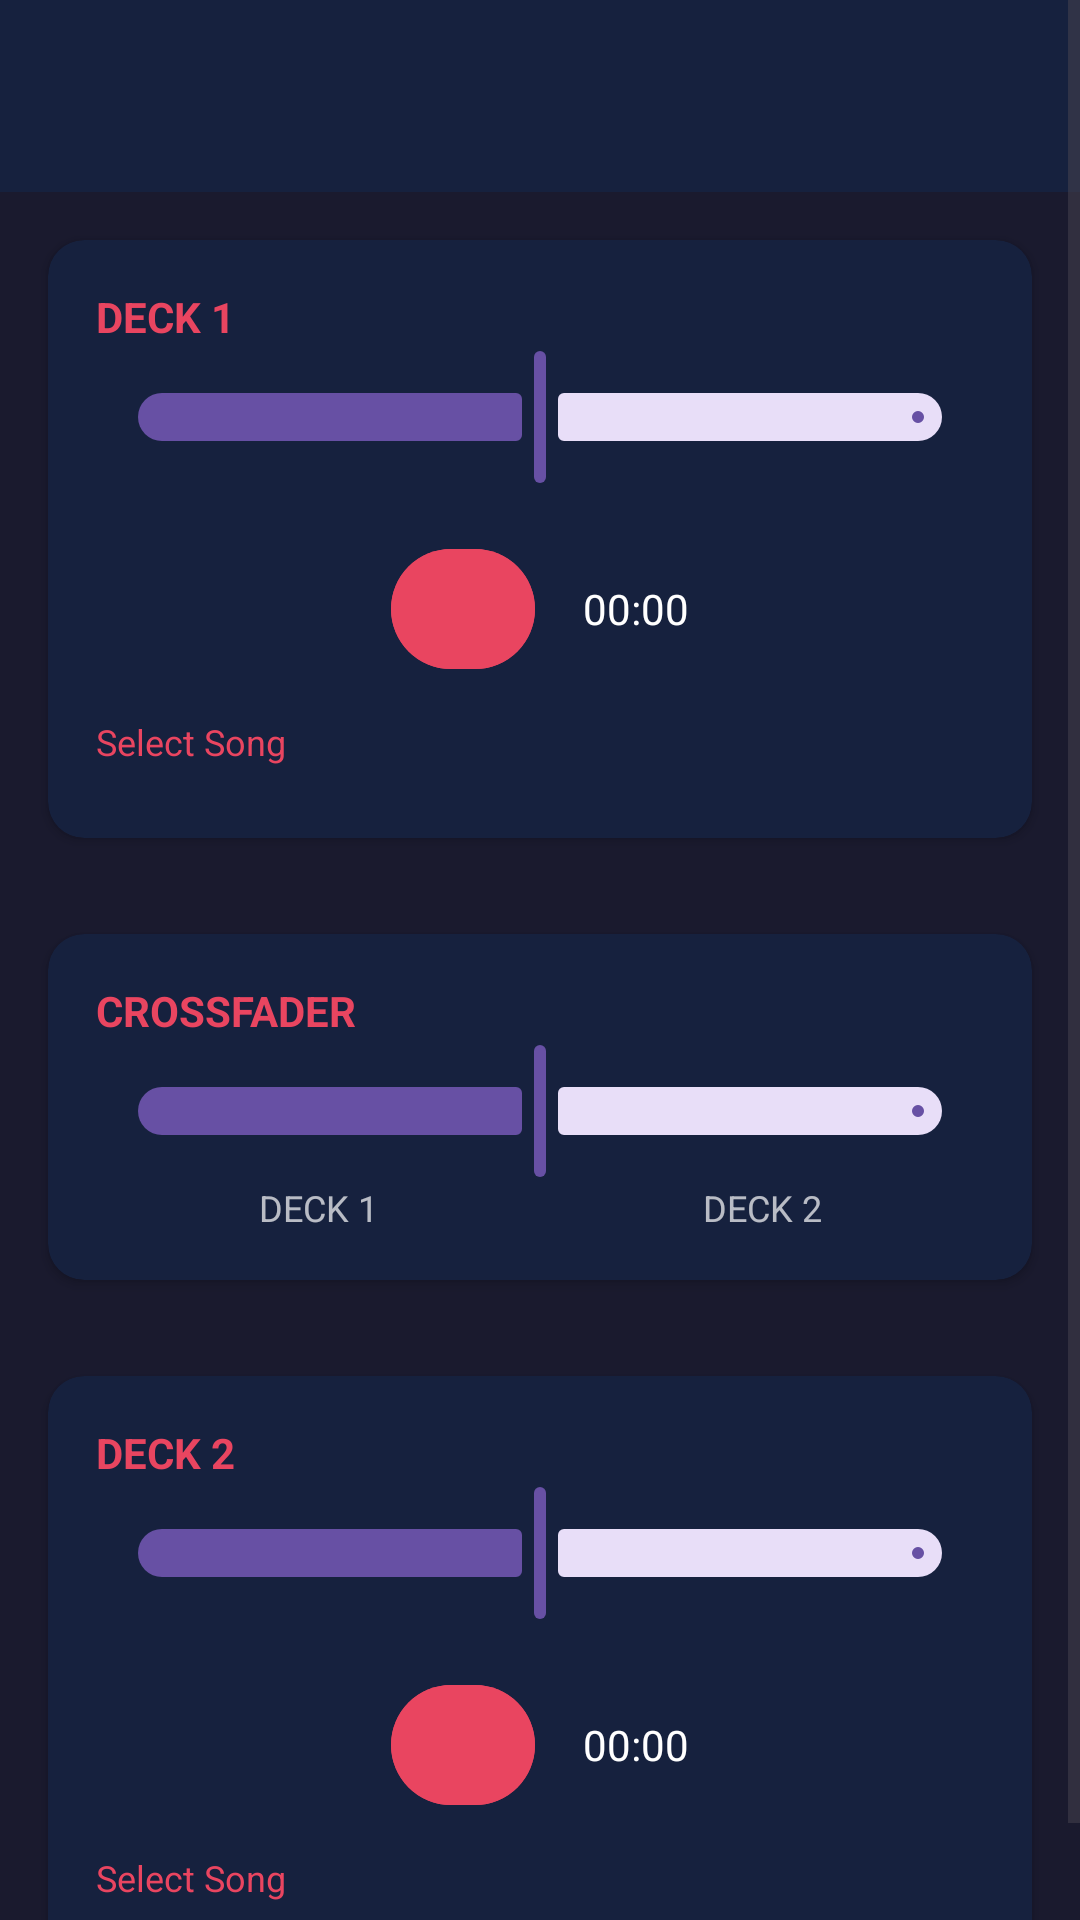

Produce the Android XML layout that renders to this screen, including the resource entries it uses.
<!-- AndroidManifest.xml: application theme Theme.DJMussic -->
<!-- res/layout/activity_dj_mixer.xml -->
<?xml version="1.0" encoding="utf-8"?>
<ScrollView xmlns:android="http://schemas.android.com/apk/res/android"
    xmlns:app="http://schemas.android.com/apk/res-auto"
    android:layout_width="match_parent"
    android:layout_height="match_parent"
    android:background="@color/dark_bg">

    <LinearLayout
        android:layout_width="match_parent"
        android:layout_height="wrap_content"
        android:orientation="vertical">

        <androidx.appcompat.widget.Toolbar
            android:id="@+id/toolbar"
            android:layout_width="match_parent"
            android:layout_height="?attr/actionBarSize"
            android:background="@color/card_bg"
            app:titleTextColor="@color/text_primary" />

        
        <androidx.cardview.widget.CardView
            android:layout_width="match_parent"
            android:layout_height="wrap_content"
            android:layout_margin="16dp"
            app:cardBackgroundColor="@color/card_bg"
            app:cardCornerRadius="12dp">

            <LinearLayout
                android:layout_width="match_parent"
                android:layout_height="wrap_content"
                android:orientation="vertical"
                android:padding="16dp">

                <TextView
                    android:layout_width="wrap_content"
                    android:layout_height="wrap_content"
                    android:text="DECK 1"
                    android:textColor="@color/accent"
                    android:textStyle="bold"
                    android:textSize="14sp" />

                <com.google.android.material.slider.Slider
                    android:id="@+id/deck1_volume"
                    android:layout_width="match_parent"
                    android:layout_height="wrap_content"
                    android:value="0.5f"
                    android:valueFrom="0f"
                    android:valueTo="1f" />

                <LinearLayout
                    android:layout_width="match_parent"
                    android:layout_height="wrap_content"
                    android:orientation="horizontal"
                    android:gravity="center"
                    android:layout_marginTop="16dp">

                    <com.google.android.material.button.MaterialButton
                        android:id="@+id/play_btn_1"
                        android:layout_width="48dp"
                        android:layout_height="48dp"
                        android:backgroundTint="@color/accent"
                        app:icon="@drawable/ic_play"
                        app:iconTint="@color/white" />

                    <TextView
                        android:id="@+id/time_1"
                        android:layout_width="wrap_content"
                        android:layout_height="wrap_content"
                        android:text="00:00"
                        android:textColor="@color/text_primary"
                        android:layout_marginStart="16dp" />
                </LinearLayout>

                <TextView
                    android:layout_width="wrap_content"
                    android:layout_height="wrap_content"
                    android:layout_marginTop="12dp"
                    android:text="Select Song"
                    android:textColor="@color/accent"
                    android:textSize="12sp" />

                <androidx.recyclerview.widget.RecyclerView
                    android:id="@+id/song_list_1"
                    android:layout_width="match_parent"
                    android:layout_height="wrap_content"
                    android:nestedScrollingEnabled="false"
                    android:layout_marginTop="8dp" />
            </LinearLayout>
        </androidx.cardview.widget.CardView>

        
        <androidx.cardview.widget.CardView
            android:layout_width="match_parent"
            android:layout_height="wrap_content"
            android:layout_margin="16dp"
            app:cardBackgroundColor="@color/card_bg"
            app:cardCornerRadius="12dp">

            <LinearLayout
                android:layout_width="match_parent"
                android:layout_height="wrap_content"
                android:orientation="vertical"
                android:padding="16dp">

                <TextView
                    android:layout_width="wrap_content"
                    android:layout_height="wrap_content"
                    android:text="CROSSFADER"
                    android:textColor="@color/accent"
                    android:textStyle="bold"
                    android:textSize="14sp" />

                <com.google.android.material.slider.Slider
                    android:id="@+id/crossfader"
                    android:layout_width="match_parent"
                    android:layout_height="wrap_content"
                    android:value="0.5f"
                    android:valueFrom="0f"
                    android:valueTo="1f" />

                <LinearLayout
                    android:layout_width="match_parent"
                    android:layout_height="wrap_content"
                    android:orientation="horizontal"
                    android:gravity="center">
                    <TextView
                        android:layout_width="0dp"
                        android:layout_height="wrap_content"
                        android:layout_weight="1"
                        android:text="DECK 1"
                        android:textColor="@color/text_secondary"
                        android:textSize="12sp"
                        android:gravity="center" />
                    <TextView
                        android:layout_width="0dp"
                        android:layout_height="wrap_content"
                        android:layout_weight="1"
                        android:text="DECK 2"
                        android:textColor="@color/text_secondary"
                        android:textSize="12sp"
                        android:gravity="center" />
                </LinearLayout>
            </LinearLayout>
        </androidx.cardview.widget.CardView>

        
        <androidx.cardview.widget.CardView
            android:layout_width="match_parent"
            android:layout_height="wrap_content"
            android:layout_margin="16dp"
            app:cardBackgroundColor="@color/card_bg"
            app:cardCornerRadius="12dp">

            <LinearLayout
                android:layout_width="match_parent"
                android:layout_height="wrap_content"
                android:orientation="vertical"
                android:padding="16dp">

                <TextView
                    android:layout_width="wrap_content"
                    android:layout_height="wrap_content"
                    android:text="DECK 2"
                    android:textColor="@color/accent"
                    android:textStyle="bold"
                    android:textSize="14sp" />

                <com.google.android.material.slider.Slider
                    android:id="@+id/deck2_volume"
                    android:layout_width="match_parent"
                    android:layout_height="wrap_content"
                    android:value="0.5f"
                    android:valueFrom="0f"
                    android:valueTo="1f" />

                <LinearLayout
                    android:layout_width="match_parent"
                    android:layout_height="wrap_content"
                    android:orientation="horizontal"
                    android:gravity="center"
                    android:layout_marginTop="16dp">

                    <com.google.android.material.button.MaterialButton
                        android:id="@+id/play_btn_2"
                        android:layout_width="48dp"
                        android:layout_height="48dp"
                        android:backgroundTint="@color/accent"
                        app:icon="@drawable/ic_play"
                        app:iconTint="@color/white" />

                    <TextView
                        android:id="@+id/time_2"
                        android:layout_width="wrap_content"
                        android:layout_height="wrap_content"
                        android:text="00:00"
                        android:textColor="@color/text_primary"
                        android:layout_marginStart="16dp" />
                </LinearLayout>

                <TextView
                    android:layout_width="wrap_content"
                    android:layout_height="wrap_content"
                    android:layout_marginTop="12dp"
                    android:text="Select Song"
                    android:textColor="@color/accent"
                    android:textSize="12sp" />

                <androidx.recyclerview.widget.RecyclerView
                    android:id="@+id/song_list_2"
                    android:layout_width="match_parent"
                    android:layout_height="wrap_content"
                    android:nestedScrollingEnabled="false"
                    android:layout_marginTop="8dp" />
            </LinearLayout>
        </androidx.cardview.widget.CardView>
    </LinearLayout>
</ScrollView>
<!-- resources referenced by this layout -->
<resources>
  <color name="accent">#FFE94560</color>
  <color name="card_bg">#FF16213E</color>
  <color name="dark_bg">#FF1A1A2E</color>
  <color name="text_primary">#FFFFFFFF</color>
  <color name="text_secondary">#B3FFFFFF</color>
  <color name="white">#FFFFFFFF</color>
  <style name="Theme.DJMussic" parent="Base.Theme.DJMussic" />
  <style name="Base.Theme.DJMussic" parent="Theme.Material3.DayNight.NoActionBar">
          
          
      </style>
</resources>
